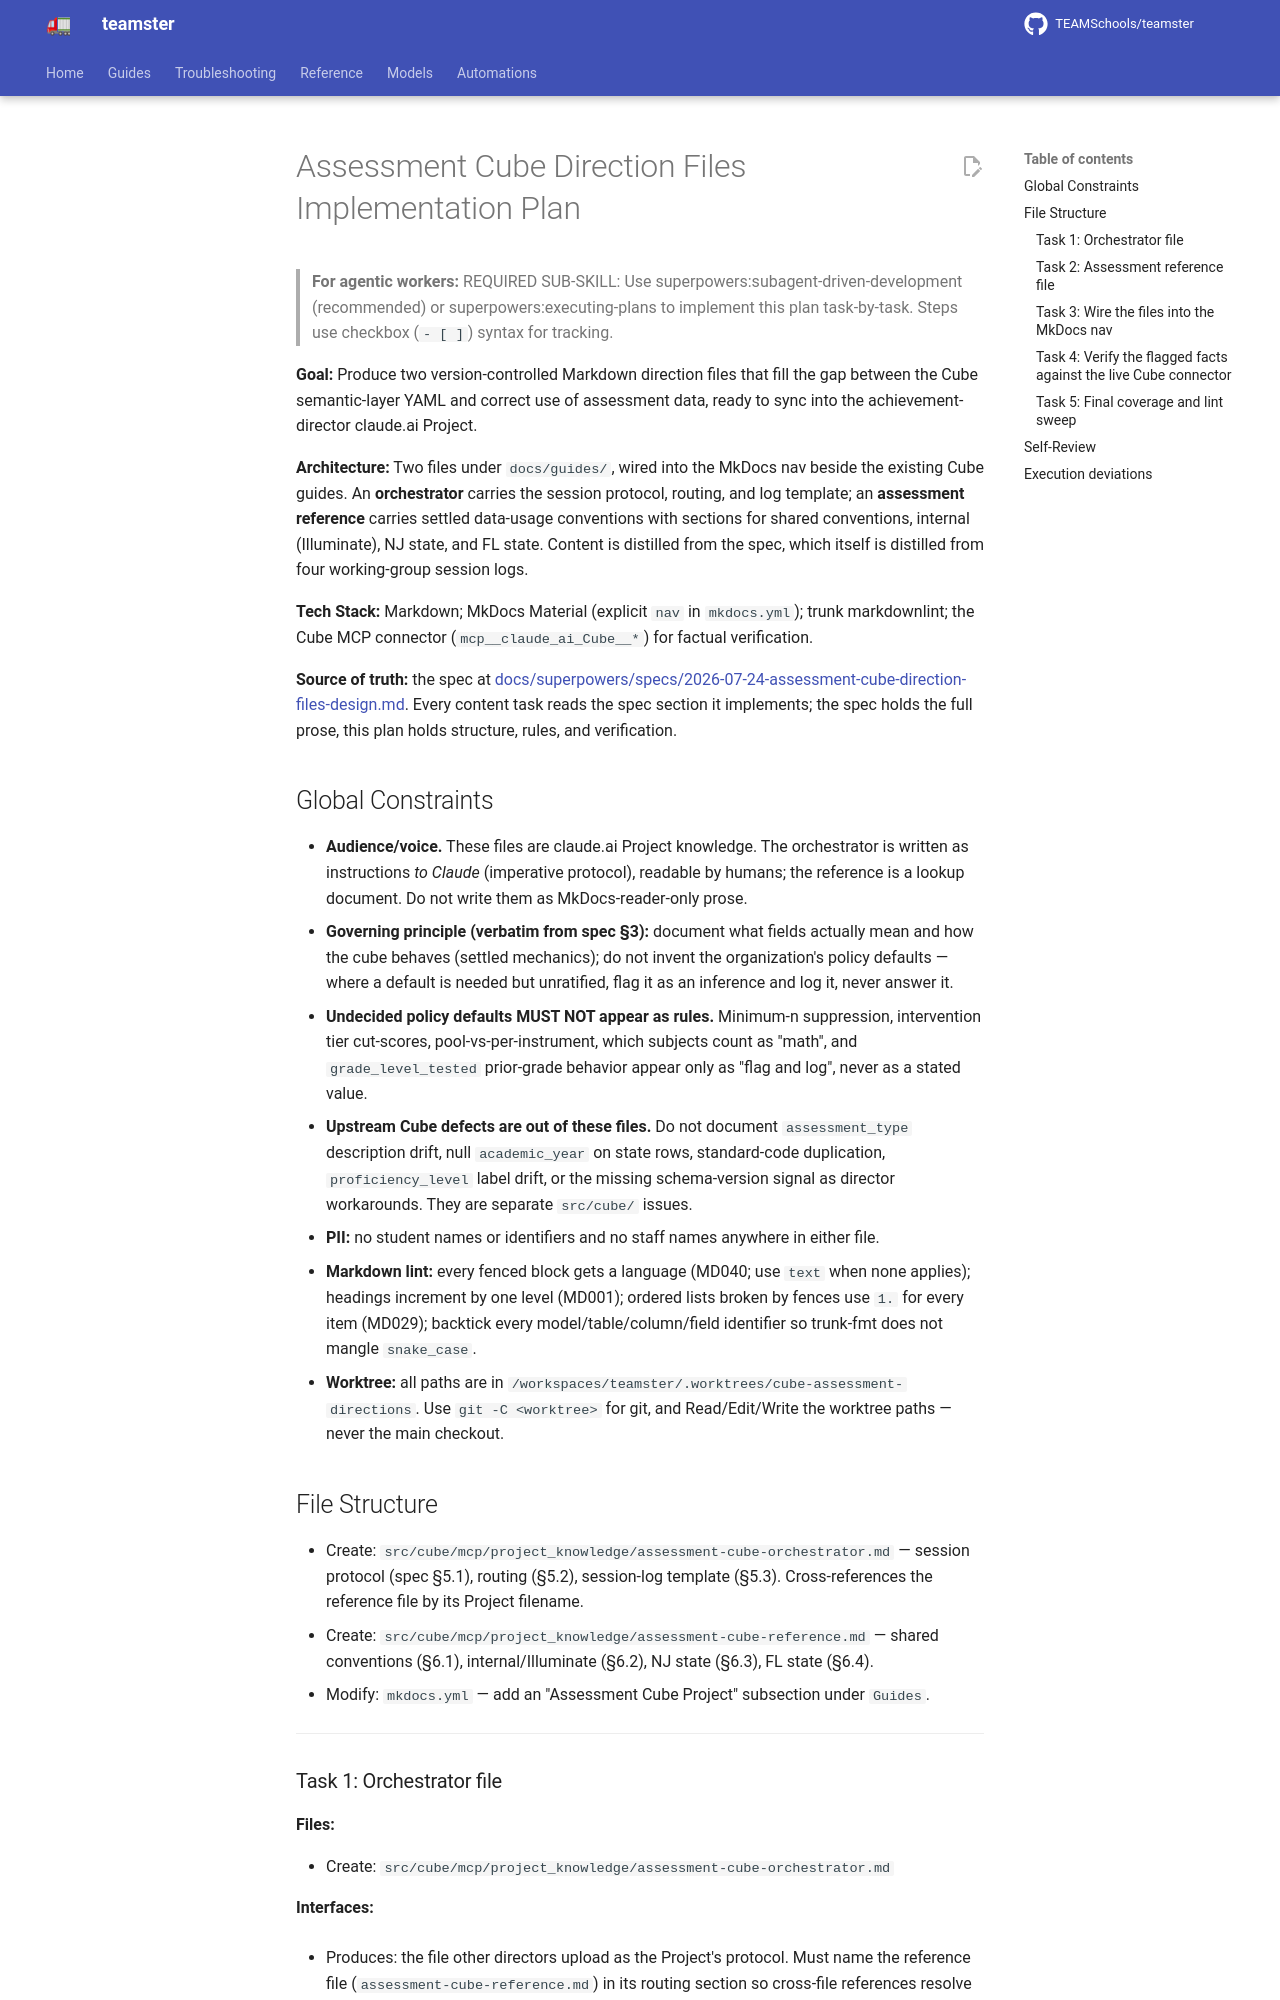

repository: TEAMSchools/teamster · page: superpowers/plans/2026-07-24-assessment-cube-direction-files/index.html · generator: mkdocs

# Assessment Cube Direction Files Implementation Plan

> **For agentic workers:** REQUIRED SUB-SKILL: Use
> superpowers:subagent-driven-development (recommended) or
> superpowers:executing-plans to implement this plan task-by-task. Steps use
> checkbox (`- [ ]`) syntax for tracking.

**Goal:** Produce two version-controlled Markdown direction files that fill the
gap between the Cube semantic-layer YAML and correct use of assessment data,
ready to sync into the achievement-director claude.ai Project.

**Architecture:** Two files under `docs/guides/`, wired into the MkDocs nav
beside the existing Cube guides. An **orchestrator** carries the session
protocol, routing, and log template; an **assessment reference** carries settled
data-usage conventions with sections for shared conventions, internal
(Illuminate), NJ state, and FL state. Content is distilled from the spec, which
itself is distilled from four working-group session logs.

**Tech Stack:** Markdown; MkDocs Material (explicit `nav` in `mkdocs.yml`);
trunk markdownlint; the Cube MCP connector (`mcp__claude_ai_Cube__*`) for
factual verification.

**Source of truth:** the spec at
[docs/superpowers/specs/2026-07-24-assessment-cube-direction-files-design.md](../specs/2026-07-24-assessment-cube-direction-files-design.md).
Every content task reads the spec section it implements; the spec holds the full
prose, this plan holds structure, rules, and verification.

## Global Constraints

- **Audience/voice.** These files are claude.ai Project knowledge. The
  orchestrator is written as instructions _to Claude_ (imperative protocol),
  readable by humans; the reference is a lookup document. Do not write them as
  MkDocs-reader-only prose.
- **Governing principle (verbatim from spec §3):** document what fields actually
  mean and how the cube behaves (settled mechanics); do not invent the
  organization's policy defaults — where a default is needed but unratified,
  flag it as an inference and log it, never answer it.
- **Undecided policy defaults MUST NOT appear as rules.** Minimum-n suppression,
  intervention tier cut-scores, pool-vs-per-instrument, which subjects count as
  "math", and `grade_level_tested` prior-grade behavior appear only as "flag and
  log", never as a stated value.
- **Upstream Cube defects are out of these files.** Do not document
  `assessment_type` description drift, null `academic_year` on state rows,
  standard-code duplication, `proficiency_level` label drift, or the missing
  schema-version signal as director workarounds. They are separate `src/cube/`
  issues.
- **PII:** no student names or identifiers and no staff names anywhere in either
  file.
- **Markdown lint:** every fenced block gets a language (MD040; use `text` when
  none applies); headings increment by one level (MD001); ordered lists broken
  by fences use `1.` for every item (MD029); backtick every
  model/table/column/field identifier so trunk-fmt does not mangle `snake_case`.
- **Worktree:** all paths are in
  `/workspaces/teamster/.worktrees/cube-assessment-directions`. Use
  `git -C <worktree>` for git, and Read/Edit/Write the worktree paths — never
  the main checkout.

## File Structure

- Create: `src/cube/mcp/project_knowledge/assessment-cube-orchestrator.md` —
  session protocol (spec §5.1), routing (§5.2), session-log template (§5.3).
  Cross-references the reference file by its Project filename.
- Create: `src/cube/mcp/project_knowledge/assessment-cube-reference.md` — shared
  conventions (§6.1), internal/Illuminate (§6.2), NJ state (§6.3), FL state
  (§6.4).
- Modify: `mkdocs.yml` — add an "Assessment Cube Project" subsection under
  `Guides`.

---
